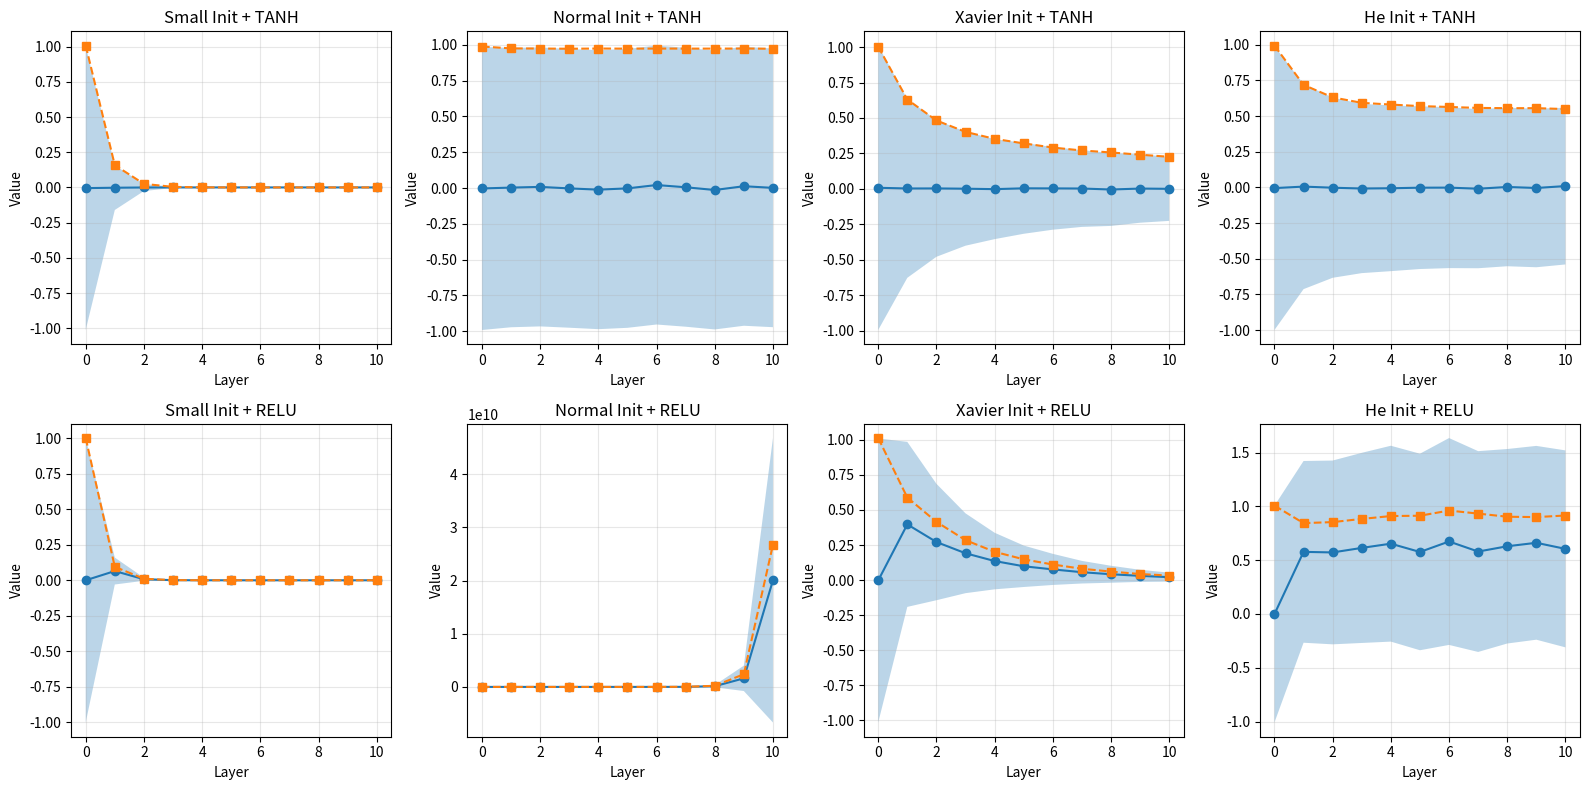
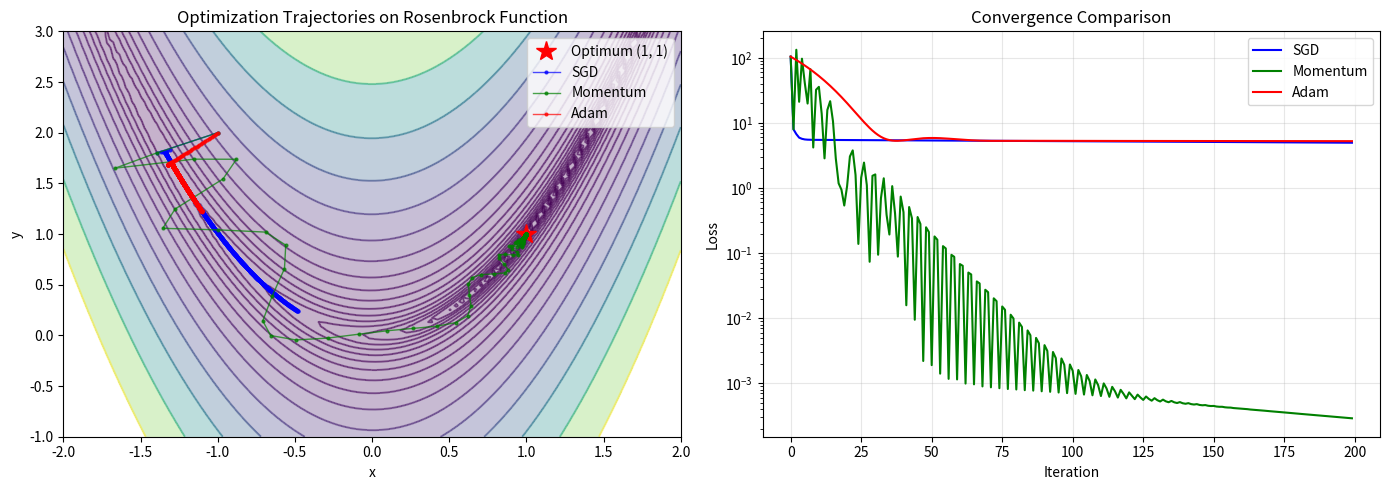
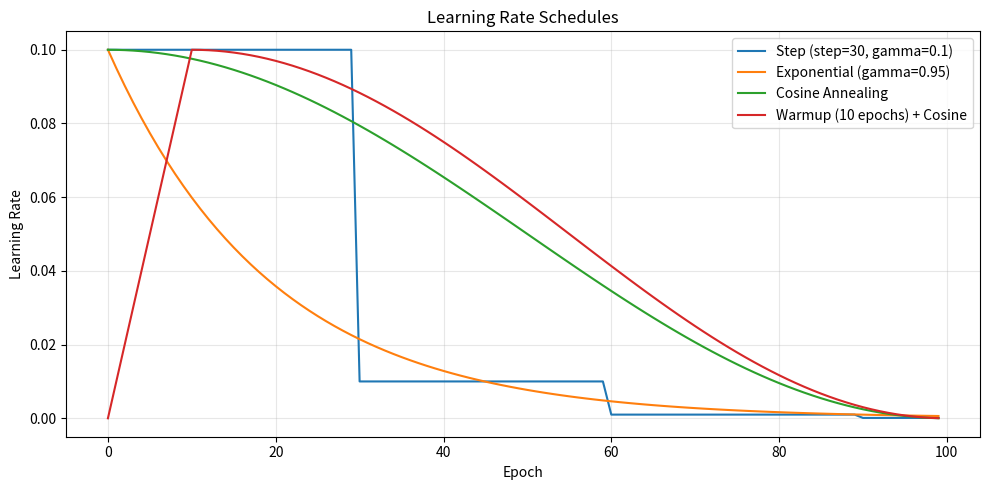
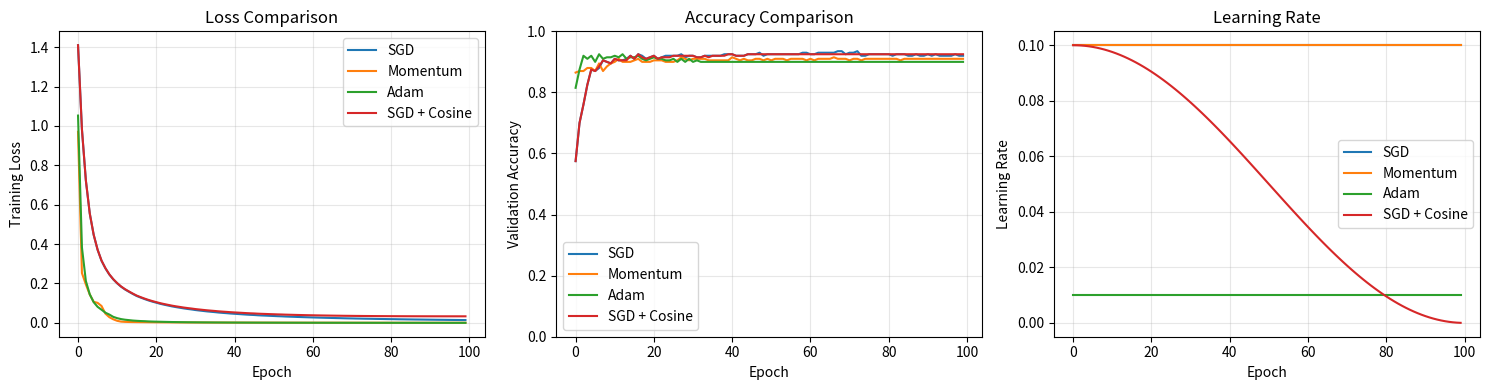

These figures' Python source, in order:
import numpy as np
import matplotlib.pyplot as plt

np.random.seed(42)
print("Optimization Techniques module loaded!")

def analyze_activation_distribution(init_method, activation_fn, num_layers=10, hidden_dim=256):
    """
    分析不同初始化方式在深度網路中的激活值分佈
    
    Parameters
    ----------
    init_method : str
        初始化方法：'zero', 'small', 'normal', 'xavier', 'he'
    activation_fn : str
        激活函數：'tanh', 'relu'
    """
    x = np.random.randn(32, hidden_dim)
    activations = [x]
    
    for layer_idx in range(num_layers):
        # 初始化權重
        if init_method == 'zero':
            W = np.zeros((hidden_dim, hidden_dim))
        elif init_method == 'small':
            W = np.random.randn(hidden_dim, hidden_dim) * 0.01
        elif init_method == 'normal':
            W = np.random.randn(hidden_dim, hidden_dim) * 1.0
        elif init_method == 'xavier':
            std = np.sqrt(2.0 / (hidden_dim + hidden_dim))
            W = np.random.randn(hidden_dim, hidden_dim) * std
        elif init_method == 'he':
            std = np.sqrt(2.0 / hidden_dim)
            W = np.random.randn(hidden_dim, hidden_dim) * std
        
        # 線性變換
        x = x @ W
        
        # 激活函數
        if activation_fn == 'tanh':
            x = np.tanh(x)
        elif activation_fn == 'relu':
            x = np.maximum(0, x)
        
        activations.append(x)
    
    return activations

# 比較不同初始化方式
fig, axes = plt.subplots(2, 4, figsize=(16, 8))

init_methods = ['small', 'normal', 'xavier', 'he']
activation_fns = ['tanh', 'relu']

for i, act_fn in enumerate(activation_fns):
    for j, init_method in enumerate(init_methods):
        ax = axes[i, j]
        
        activations = analyze_activation_distribution(init_method, act_fn)
        
        # 畫每層的激活值分佈
        means = [np.mean(a) for a in activations]
        stds = [np.std(a) for a in activations]
        
        layers = list(range(len(means)))
        ax.fill_between(layers, 
                        [m - s for m, s in zip(means, stds)],
                        [m + s for m, s in zip(means, stds)],
                        alpha=0.3)
        ax.plot(layers, means, 'o-')
        ax.plot(layers, stds, 's--', label='std')
        
        ax.set_xlabel('Layer')
        ax.set_ylabel('Value')
        ax.set_title(f'{init_method.capitalize()} Init + {act_fn.upper()}')
        ax.grid(True, alpha=0.3)

plt.tight_layout()
plt.show()

print("\n觀察：")
print("- small + tanh/relu: 激活值迅速趨近於零（梯度消失）")
print("- normal + tanh: 激活值飽和在 ±1（梯度消失）")
print("- normal + relu: 激活值爆炸")
print("- xavier + tanh: 激活值保持穩定")
print("- he + relu: 激活值保持穩定")

class SGD:
    """
    Vanilla SGD 優化器
    """
    def __init__(self, learning_rate=0.01):
        self.lr = learning_rate
    
    def update(self, params_and_grads):
        for param, grad in params_and_grads:
            param -= self.lr * grad


class MomentumSGD:
    """
    Momentum SGD 優化器
    """
    def __init__(self, learning_rate=0.01, momentum=0.9):
        self.lr = learning_rate
        self.momentum = momentum
        self.velocities = {}
    
    def update(self, params_and_grads):
        for i, (param, grad) in enumerate(params_and_grads):
            if i not in self.velocities:
                self.velocities[i] = np.zeros_like(param)
            
            self.velocities[i] = self.momentum * self.velocities[i] + grad
            param -= self.lr * self.velocities[i]


class Adam:
    """
    Adam 優化器
    
    結合了 Momentum 和 RMSProp 的優點
    """
    def __init__(self, learning_rate=0.001, beta1=0.9, beta2=0.999, epsilon=1e-8):
        self.lr = learning_rate
        self.beta1 = beta1
        self.beta2 = beta2
        self.epsilon = epsilon
        
        self.m = {}  # 一階動量
        self.v = {}  # 二階動量
        self.t = 0   # 時間步
    
    def update(self, params_and_grads):
        self.t += 1
        
        for i, (param, grad) in enumerate(params_and_grads):
            if i not in self.m:
                self.m[i] = np.zeros_like(param)
                self.v[i] = np.zeros_like(param)
            
            # 更新一階動量
            self.m[i] = self.beta1 * self.m[i] + (1 - self.beta1) * grad
            
            # 更新二階動量
            self.v[i] = self.beta2 * self.v[i] + (1 - self.beta2) * (grad ** 2)
            
            # 偏差修正
            m_hat = self.m[i] / (1 - self.beta1 ** self.t)
            v_hat = self.v[i] / (1 - self.beta2 ** self.t)
            
            # 更新參數
            param -= self.lr * m_hat / (np.sqrt(v_hat) + self.epsilon)

print("優化器已定義！")

# 視覺化不同優化器在 2D 函數上的行為

def rosenbrock(x, y, a=1, b=100):
    """Rosenbrock 函數（香蕉函數）"""
    return (a - x)**2 + b * (y - x**2)**2

def rosenbrock_grad(x, y, a=1, b=100):
    """Rosenbrock 函數的梯度"""
    dx = -2 * (a - x) - 4 * b * x * (y - x**2)
    dy = 2 * b * (y - x**2)
    return np.array([dx, dy])

def optimize_rosenbrock(optimizer_class, optimizer_kwargs, start, max_iters=1000):
    """優化 Rosenbrock 函數"""
    pos = np.array(start, dtype=float)
    trajectory = [pos.copy()]
    losses = [rosenbrock(pos[0], pos[1])]
    
    optimizer = optimizer_class(**optimizer_kwargs)
    
    for _ in range(max_iters):
        grad = rosenbrock_grad(pos[0], pos[1])
        
        # 模擬 params_and_grads 的格式
        optimizer.update([(pos, grad)])
        
        trajectory.append(pos.copy())
        losses.append(rosenbrock(pos[0], pos[1]))
        
        if losses[-1] < 1e-8:
            break
    
    return np.array(trajectory), np.array(losses)

# 比較不同優化器
start_point = [-1.0, 2.0]

optimizers = [
    ('SGD', SGD, {'learning_rate': 0.001}),
    ('Momentum', MomentumSGD, {'learning_rate': 0.001, 'momentum': 0.9}),
    ('Adam', Adam, {'learning_rate': 0.01}),
]

fig, axes = plt.subplots(1, 2, figsize=(14, 5))

# 等高線圖
ax = axes[0]
x = np.linspace(-2, 2, 100)
y = np.linspace(-1, 3, 100)
X, Y = np.meshgrid(x, y)
Z = rosenbrock(X, Y)

ax.contour(X, Y, Z, levels=np.logspace(-1, 3, 20), cmap='viridis', alpha=0.5)
ax.contourf(X, Y, Z, levels=np.logspace(-1, 3, 20), cmap='viridis', alpha=0.3)

# 最優點
ax.plot(1, 1, 'r*', markersize=15, label='Optimum (1, 1)')

colors = ['blue', 'green', 'red']
for (name, opt_class, opt_kwargs), color in zip(optimizers, colors):
    traj, losses = optimize_rosenbrock(opt_class, opt_kwargs, start_point)
    ax.plot(traj[:, 0], traj[:, 1], 'o-', color=color, label=name, 
            markersize=2, alpha=0.7, linewidth=1)

ax.set_xlabel('x')
ax.set_ylabel('y')
ax.set_title('Optimization Trajectories on Rosenbrock Function')
ax.legend()
ax.set_xlim(-2, 2)
ax.set_ylim(-1, 3)

# Loss 曲線
ax = axes[1]
for (name, opt_class, opt_kwargs), color in zip(optimizers, colors):
    traj, losses = optimize_rosenbrock(opt_class, opt_kwargs, start_point)
    ax.plot(losses[:200], color=color, label=name)

ax.set_xlabel('Iteration')
ax.set_ylabel('Loss')
ax.set_title('Convergence Comparison')
ax.set_yscale('log')
ax.legend()
ax.grid(True, alpha=0.3)

plt.tight_layout()
plt.show()

class LRScheduler:
    """Learning Rate Scheduler 基類"""
    def __init__(self, optimizer, initial_lr):
        self.optimizer = optimizer
        self.initial_lr = initial_lr
        self.current_lr = initial_lr
    
    def step(self, epoch):
        raise NotImplementedError
    
    def get_lr(self):
        return self.current_lr


class StepLR(LRScheduler):
    """
    Step Decay: 每 step_size 個 epoch 減少 gamma 倍
    """
    def __init__(self, optimizer, initial_lr, step_size=30, gamma=0.1):
        super().__init__(optimizer, initial_lr)
        self.step_size = step_size
        self.gamma = gamma
    
    def step(self, epoch):
        self.current_lr = self.initial_lr * (self.gamma ** (epoch // self.step_size))
        self.optimizer.lr = self.current_lr


class ExponentialLR(LRScheduler):
    """
    Exponential Decay: lr = initial_lr * gamma^epoch
    """
    def __init__(self, optimizer, initial_lr, gamma=0.95):
        super().__init__(optimizer, initial_lr)
        self.gamma = gamma
    
    def step(self, epoch):
        self.current_lr = self.initial_lr * (self.gamma ** epoch)
        self.optimizer.lr = self.current_lr


class CosineAnnealingLR(LRScheduler):
    """
    Cosine Annealing: 學習率按餘弦曲線衰減
    """
    def __init__(self, optimizer, initial_lr, T_max, min_lr=0):
        super().__init__(optimizer, initial_lr)
        self.T_max = T_max
        self.min_lr = min_lr
    
    def step(self, epoch):
        self.current_lr = self.min_lr + 0.5 * (self.initial_lr - self.min_lr) * (
            1 + np.cos(np.pi * epoch / self.T_max)
        )
        self.optimizer.lr = self.current_lr


class WarmupCosineAnnealingLR(LRScheduler):
    """
    Warmup + Cosine Annealing
    先線性增加學習率，再用餘弦衰減
    """
    def __init__(self, optimizer, initial_lr, warmup_epochs, T_max, min_lr=0):
        super().__init__(optimizer, initial_lr)
        self.warmup_epochs = warmup_epochs
        self.T_max = T_max
        self.min_lr = min_lr
    
    def step(self, epoch):
        if epoch < self.warmup_epochs:
            # Warmup: 線性增加
            self.current_lr = self.initial_lr * epoch / self.warmup_epochs
        else:
            # Cosine annealing
            progress = (epoch - self.warmup_epochs) / (self.T_max - self.warmup_epochs)
            self.current_lr = self.min_lr + 0.5 * (self.initial_lr - self.min_lr) * (
                1 + np.cos(np.pi * progress)
            )
        self.optimizer.lr = self.current_lr

# 視覺化不同 Schedule
epochs = 100
initial_lr = 0.1

fig, ax = plt.subplots(figsize=(10, 5))

# Step LR
optimizer = SGD(learning_rate=initial_lr)
scheduler = StepLR(optimizer, initial_lr, step_size=30, gamma=0.1)
lrs = []
for epoch in range(epochs):
    scheduler.step(epoch)
    lrs.append(scheduler.get_lr())
ax.plot(lrs, label='Step (step=30, gamma=0.1)')

# Exponential LR
optimizer = SGD(learning_rate=initial_lr)
scheduler = ExponentialLR(optimizer, initial_lr, gamma=0.95)
lrs = []
for epoch in range(epochs):
    scheduler.step(epoch)
    lrs.append(scheduler.get_lr())
ax.plot(lrs, label='Exponential (gamma=0.95)')

# Cosine Annealing
optimizer = SGD(learning_rate=initial_lr)
scheduler = CosineAnnealingLR(optimizer, initial_lr, T_max=epochs)
lrs = []
for epoch in range(epochs):
    scheduler.step(epoch)
    lrs.append(scheduler.get_lr())
ax.plot(lrs, label='Cosine Annealing')

# Warmup + Cosine
optimizer = SGD(learning_rate=initial_lr)
scheduler = WarmupCosineAnnealingLR(optimizer, initial_lr, warmup_epochs=10, T_max=epochs)
lrs = []
for epoch in range(epochs):
    scheduler.step(epoch)
    lrs.append(scheduler.get_lr())
ax.plot(lrs, label='Warmup (10 epochs) + Cosine')

ax.set_xlabel('Epoch')
ax.set_ylabel('Learning Rate')
ax.set_title('Learning Rate Schedules')
ax.legend()
ax.grid(True, alpha=0.3)

plt.tight_layout()
plt.show()

# 簡化的網路用於實驗
class SimpleNet:
    """簡單的兩層網路"""
    def __init__(self, input_dim, hidden_dim, output_dim):
        # Xavier 初始化
        std1 = np.sqrt(2.0 / (input_dim + hidden_dim))
        self.W1 = np.random.randn(input_dim, hidden_dim) * std1
        self.b1 = np.zeros(hidden_dim)
        
        std2 = np.sqrt(2.0 / (hidden_dim + output_dim))
        self.W2 = np.random.randn(hidden_dim, output_dim) * std2
        self.b2 = np.zeros(output_dim)
        
        # 梯度
        self.dW1 = None
        self.db1 = None
        self.dW2 = None
        self.db2 = None
        
        # 快取
        self.cache = None
    
    def forward(self, X):
        # Layer 1
        z1 = X @ self.W1 + self.b1
        a1 = np.maximum(0, z1)  # ReLU
        
        # Layer 2
        z2 = a1 @ self.W2 + self.b2
        
        self.cache = (X, z1, a1)
        return z2
    
    def loss(self, X, y):
        logits = self.forward(X)
        
        # Softmax + CE
        z_shifted = logits - np.max(logits, axis=1, keepdims=True)
        exp_z = np.exp(z_shifted)
        probs = exp_z / np.sum(exp_z, axis=1, keepdims=True)
        
        N = len(y)
        loss = -np.mean(np.log(probs[np.arange(N), y] + 1e-10))
        
        self.probs = probs
        self.y = y
        return loss
    
    def backward(self):
        X, z1, a1 = self.cache
        N = len(self.y)
        
        # Softmax + CE gradient
        dz2 = self.probs.copy()
        dz2[np.arange(N), self.y] -= 1
        dz2 /= N
        
        # Layer 2 gradients
        self.dW2 = a1.T @ dz2
        self.db2 = np.sum(dz2, axis=0)
        
        # Backprop through ReLU
        da1 = dz2 @ self.W2.T
        dz1 = da1 * (z1 > 0)
        
        # Layer 1 gradients
        self.dW1 = X.T @ dz1
        self.db1 = np.sum(dz1, axis=0)
    
    def get_params_and_grads(self):
        return [
            (self.W1, self.dW1),
            (self.b1, self.db1),
            (self.W2, self.dW2),
            (self.b2, self.db2),
        ]
    
    def predict(self, X):
        logits = self.forward(X)
        return np.argmax(logits, axis=1)

# 產生資料
np.random.seed(42)
n_samples = 1000
n_classes = 5
n_features = 20

# 產生分類資料
X_data = np.random.randn(n_samples, n_features)
true_W = np.random.randn(n_features, n_classes)
logits = X_data @ true_W
y_data = np.argmax(logits, axis=1)

# 分割訓練/驗證
X_train, X_val = X_data[:800], X_data[800:]
y_train, y_val = y_data[:800], y_data[800:]

print(f"訓練資料: {X_train.shape}")
print(f"驗證資料: {X_val.shape}")

def train_with_optimizer(optimizer_class, optimizer_kwargs, epochs=100, use_scheduler=False):
    """使用指定的優化器訓練"""
    np.random.seed(42)
    net = SimpleNet(n_features, 64, n_classes)
    optimizer = optimizer_class(**optimizer_kwargs)
    
    if use_scheduler:
        scheduler = CosineAnnealingLR(optimizer, optimizer_kwargs.get('learning_rate', 0.01), T_max=epochs)
    
    history = {'loss': [], 'acc': [], 'lr': []}
    batch_size = 32
    
    for epoch in range(epochs):
        if use_scheduler:
            scheduler.step(epoch)
        
        # 訓練一個 epoch
        perm = np.random.permutation(len(y_train))
        epoch_loss = 0
        n_batches = 0
        
        for i in range(0, len(y_train), batch_size):
            idx = perm[i:i+batch_size]
            X_batch = X_train[idx]
            y_batch = y_train[idx]
            
            loss = net.loss(X_batch, y_batch)
            epoch_loss += loss
            n_batches += 1
            
            net.backward()
            optimizer.update(net.get_params_and_grads())
        
        # 記錄
        val_pred = net.predict(X_val)
        val_acc = np.mean(val_pred == y_val)
        
        history['loss'].append(epoch_loss / n_batches)
        history['acc'].append(val_acc)
        history['lr'].append(optimizer.lr)
    
    return history

# 比較不同優化器
results = {}

print("訓練中...")

# SGD
results['SGD'] = train_with_optimizer(SGD, {'learning_rate': 0.1})
print(f"SGD: 最終 Acc = {results['SGD']['acc'][-1]:.4f}")

# Momentum SGD
results['Momentum'] = train_with_optimizer(MomentumSGD, {'learning_rate': 0.1, 'momentum': 0.9})
print(f"Momentum: 最終 Acc = {results['Momentum']['acc'][-1]:.4f}")

# Adam
results['Adam'] = train_with_optimizer(Adam, {'learning_rate': 0.01})
print(f"Adam: 最終 Acc = {results['Adam']['acc'][-1]:.4f}")

# SGD + Cosine LR
results['SGD + Cosine'] = train_with_optimizer(SGD, {'learning_rate': 0.1}, use_scheduler=True)
print(f"SGD + Cosine: 最終 Acc = {results['SGD + Cosine']['acc'][-1]:.4f}")

# 視覺化比較
fig, axes = plt.subplots(1, 3, figsize=(15, 4))

# Loss
ax = axes[0]
for name, hist in results.items():
    ax.plot(hist['loss'], label=name)
ax.set_xlabel('Epoch')
ax.set_ylabel('Training Loss')
ax.set_title('Loss Comparison')
ax.legend()
ax.grid(True, alpha=0.3)

# Accuracy
ax = axes[1]
for name, hist in results.items():
    ax.plot(hist['acc'], label=name)
ax.set_xlabel('Epoch')
ax.set_ylabel('Validation Accuracy')
ax.set_title('Accuracy Comparison')
ax.set_ylim(0, 1)
ax.legend()
ax.grid(True, alpha=0.3)

# Learning Rate
ax = axes[2]
for name, hist in results.items():
    ax.plot(hist['lr'], label=name)
ax.set_xlabel('Epoch')
ax.set_ylabel('Learning Rate')
ax.set_title('Learning Rate')
ax.legend()
ax.grid(True, alpha=0.3)

plt.tight_layout()
plt.show()

class RMSProp:
    """
    RMSProp 優化器
    """
    def __init__(self, learning_rate=0.01, beta=0.99, epsilon=1e-8):
        self.lr = learning_rate
        self.beta = beta
        self.epsilon = epsilon
        self.v = {}  # 二階動量
    
    def update(self, params_and_grads):
        for i, (param, grad) in enumerate(params_and_grads):
            # 解答：
            if i not in self.v:
                self.v[i] = np.zeros_like(param)
            
            # 更新二階動量
            self.v[i] = self.beta * self.v[i] + (1 - self.beta) * (grad ** 2)
            
            # 更新參數
            param -= self.lr * grad / (np.sqrt(self.v[i]) + self.epsilon)

# 測試 RMSProp
results['RMSProp'] = train_with_optimizer(RMSProp, {'learning_rate': 0.01})
print(f"RMSProp: 最終 Acc = {results['RMSProp']['acc'][-1]:.4f}")

def clip_gradients(params_and_grads, max_norm=1.0):
    """
    對梯度進行裁剪
    
    Parameters
    ----------
    params_and_grads : list of (param, grad)
    max_norm : float
        最大梯度範數
    
    Returns
    -------
    clipped : list of (param, clipped_grad)
    """
    # 解答：
    # 計算所有梯度的總範數
    total_norm = 0
    for param, grad in params_and_grads:
        total_norm += np.sum(grad ** 2)
    total_norm = np.sqrt(total_norm)
    
    # 計算縮放因子
    clip_coef = max_norm / (total_norm + 1e-6)
    
    if clip_coef < 1:
        # 需要裁剪
        clipped = []
        for param, grad in params_and_grads:
            clipped.append((param, grad * clip_coef))
        return clipped
    else:
        return params_and_grads

# 測試
test_grads = [
    (np.zeros((3, 3)), np.random.randn(3, 3) * 10),
    (np.zeros((3,)), np.random.randn(3) * 10),
]

print("裁剪前的梯度範數:")
for _, grad in test_grads:
    print(f"  {np.linalg.norm(grad):.4f}")

clipped = clip_gradients(test_grads, max_norm=1.0)

print("\n裁剪後的梯度範數:")
for _, grad in clipped:
    print(f"  {np.linalg.norm(grad):.4f}")

class AdamW:
    """
    AdamW: Adam 加上 decoupled weight decay
    
    與 L2 正則化的區別：
    - L2 正則化：將 λ*w 加到梯度中
    - Weight Decay：直接在更新步驟中減去 λ*w
    """
    def __init__(self, learning_rate=0.001, beta1=0.9, beta2=0.999, 
                 epsilon=1e-8, weight_decay=0.01):
        self.lr = learning_rate
        self.beta1 = beta1
        self.beta2 = beta2
        self.epsilon = epsilon
        self.weight_decay = weight_decay
        
        self.m = {}
        self.v = {}
        self.t = 0
    
    def update(self, params_and_grads):
        self.t += 1
        
        for i, (param, grad) in enumerate(params_and_grads):
            if i not in self.m:
                self.m[i] = np.zeros_like(param)
                self.v[i] = np.zeros_like(param)
            
            # Adam 更新
            self.m[i] = self.beta1 * self.m[i] + (1 - self.beta1) * grad
            self.v[i] = self.beta2 * self.v[i] + (1 - self.beta2) * (grad ** 2)
            
            m_hat = self.m[i] / (1 - self.beta1 ** self.t)
            v_hat = self.v[i] / (1 - self.beta2 ** self.t)
            
            # 解答：結合 Adam 更新和 weight decay
            param -= self.lr * m_hat / (np.sqrt(v_hat) + self.epsilon)
            param -= self.lr * self.weight_decay * param  # decoupled weight decay

# 測試 AdamW
results['AdamW'] = train_with_optimizer(AdamW, {'learning_rate': 0.01, 'weight_decay': 0.01})
print(f"AdamW: 最終 Acc = {results['AdamW']['acc'][-1]:.4f}")

# 最終比較
print("\n=== 優化器比較總結 ===")
print(f"{'優化器':<15} {'最終 Loss':<12} {'最終 Acc':<12}")
print("-" * 40)
for name in ['SGD', 'Momentum', 'RMSProp', 'Adam', 'AdamW', 'SGD + Cosine']:
    if name in results:
        print(f"{name:<15} {results[name]['loss'][-1]:<12.4f} {results[name]['acc'][-1]:<12.4f}")